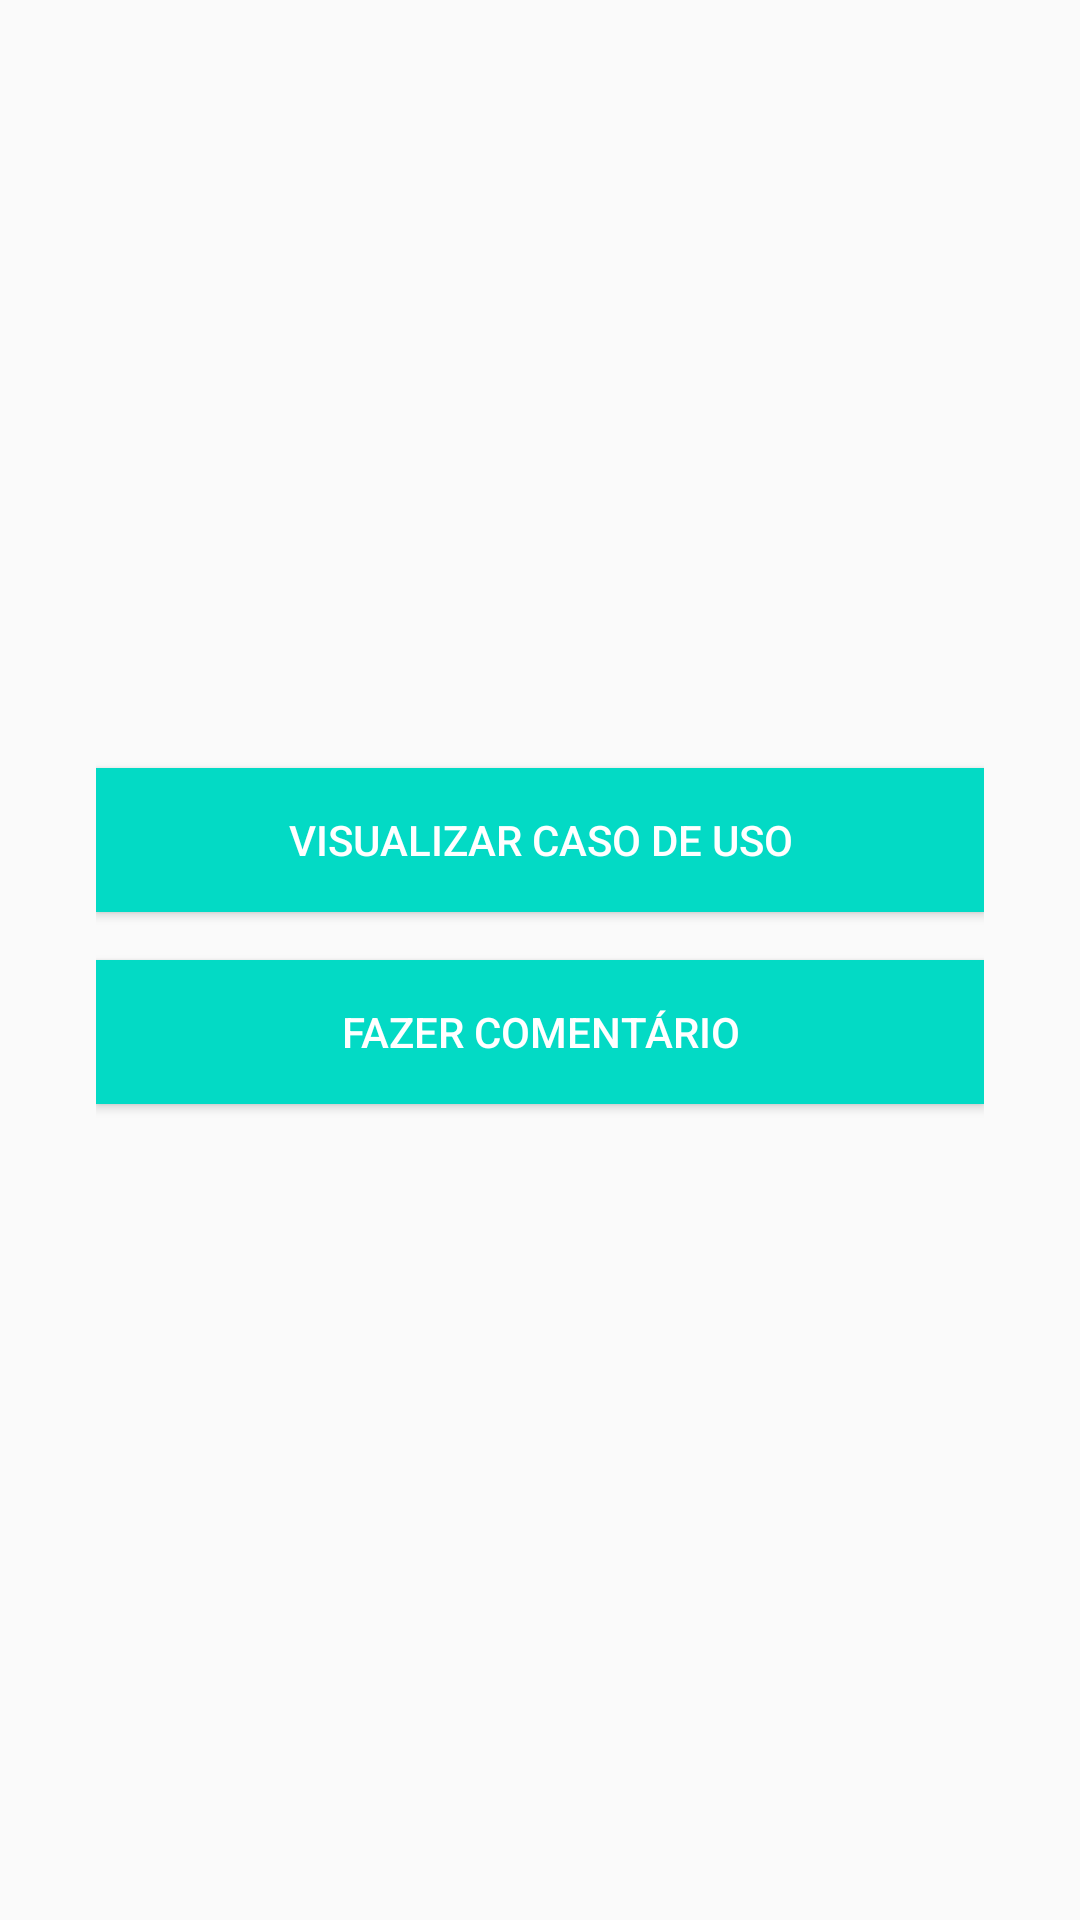

Layout XML and referenced resources for this Android screen:
<!-- AndroidManifest.xml: application theme AppTheme -->
<!-- res/layout/activity_acessar_uc.xml -->
<?xml version="1.0" encoding="utf-8"?>
<LinearLayout xmlns:android="http://schemas.android.com/apk/res/android"
    xmlns:app="http://schemas.android.com/apk/res-auto"
    xmlns:tools="http://schemas.android.com/tools"
    android:layout_width="match_parent"
    android:layout_height="match_parent"
    android:gravity="center"
    android:orientation="vertical"
    android:padding="32dp"
    tools:context=".AcessarUCActivity">

    <Button
        android:id="@+id/visualizar_uc"
        style="@style/ButtonDefault"
        android:text="@string/visualizar_uc" />

    <Button
        android:id="@+id/fazer_comentario"
        style="@style/ButtonDefault"
        android:text="@string/fazer_comentario" />

</LinearLayout>
<!-- resources referenced by this layout -->
<resources>
  <string name="fazer_comentario">Fazer comentário</string>
  <string name="visualizar_uc">Visualizar caso de uso</string>
  <style name="ButtonDefault" parent="Widget.AppCompat.Button">
          <item name="android:layout_width">match_parent</item>
          <item name="android:layout_height">wrap_content</item>
          <item name="android:background">@color/colorAccent</item>
          <item name="android:textColor">@android:color/white</item>
          <item name="android:layout_marginBottom">16dp</item>
      </style>
  <style name="AppTheme" parent="Theme.AppCompat.Light.DarkActionBar">
          
          <item name="colorPrimary">@color/colorPrimary</item>
          <item name="colorPrimaryDark">@color/colorPrimaryDark</item>
          <item name="colorAccent">@color/colorAccent</item>
          <item name="android:navigationBarColor">@color/colorPrimaryDark</item>
      </style>
  <!-- not gathered from this repository: default colours our renderer supplied (Android Studio template values) -->
  <color name="colorPrimary">#FF6200EE</color>
  <color name="colorPrimaryDark">#FF3700B3</color>
  <color name="colorAccent">#FF03DAC5</color>
</resources>
